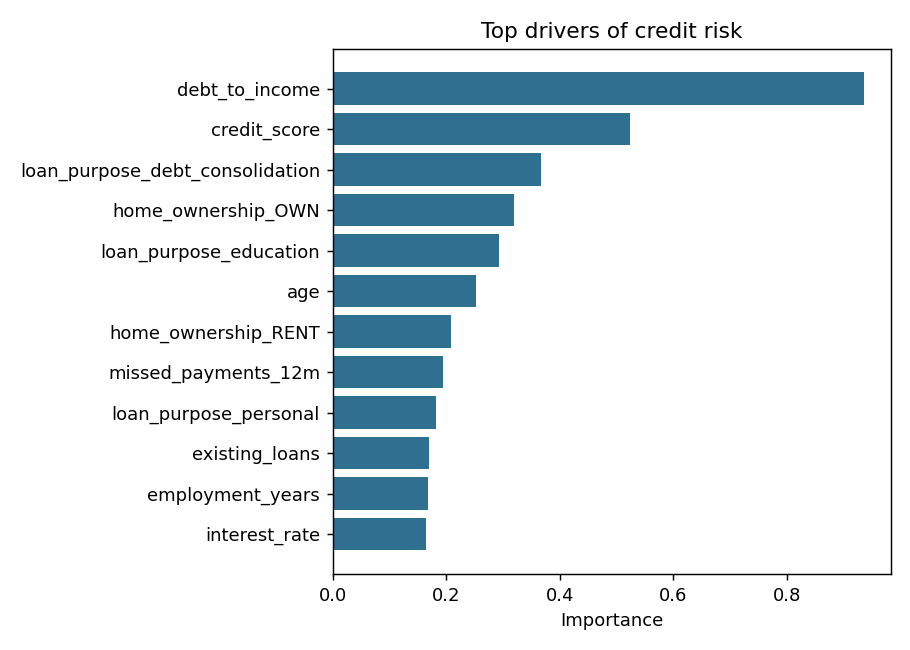

Values plotted in this chart, from the file beside it:
feature, importance
debt_to_income, 0.9361
credit_score, 0.5238
loan_purpose_debt_consolidation, 0.3665
home_ownership_OWN, 0.3201
loan_purpose_education, 0.2922
age, 0.2524
home_ownership_RENT, 0.2086
missed_payments_12m, 0.1948
loan_purpose_personal, 0.1817
existing_loans, 0.1693
employment_years, 0.1683
interest_rate, 0.1644
loan_amount, 0.1365
annual_income, 0.1013
loan_purpose_home_improvement, 0.09187
loan_purpose_business, 0.0659
loan_purpose_medical, 0.03182
loan_term_months, 0.026
home_ownership_MORTGAGE, 0.009889
